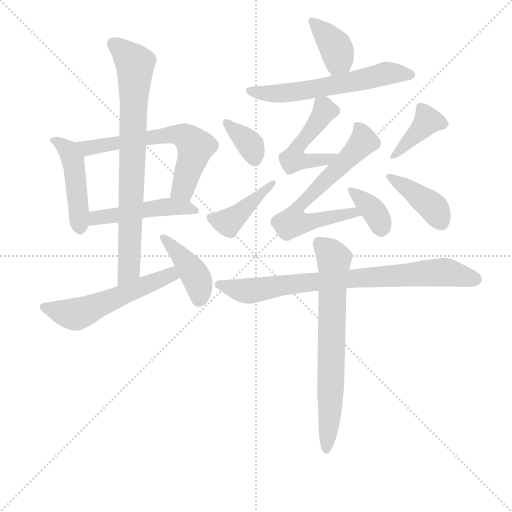
t = 0.00 s
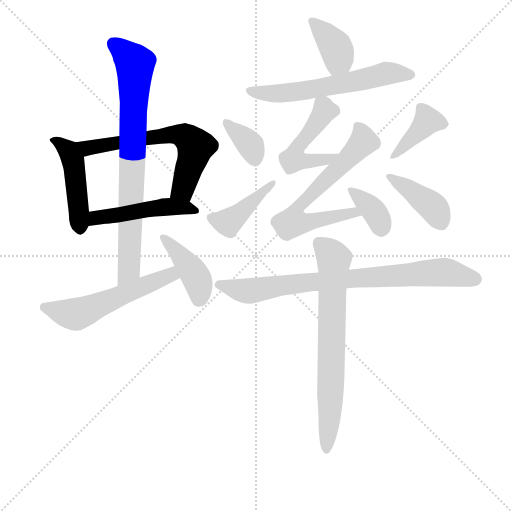
t = 2.32 s
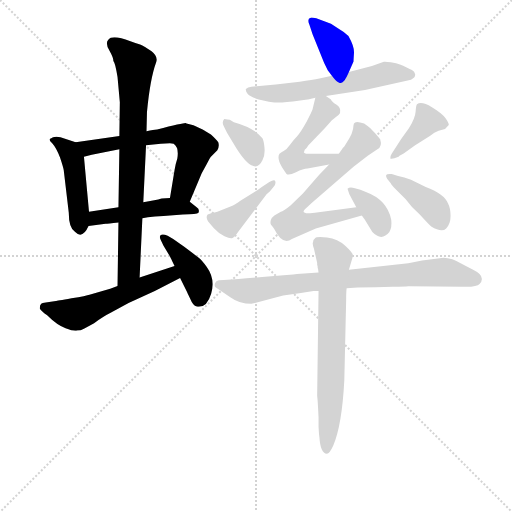
t = 4.64 s
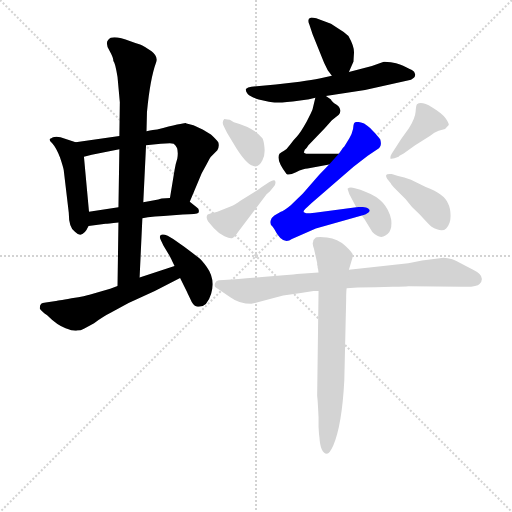
t = 6.96 s
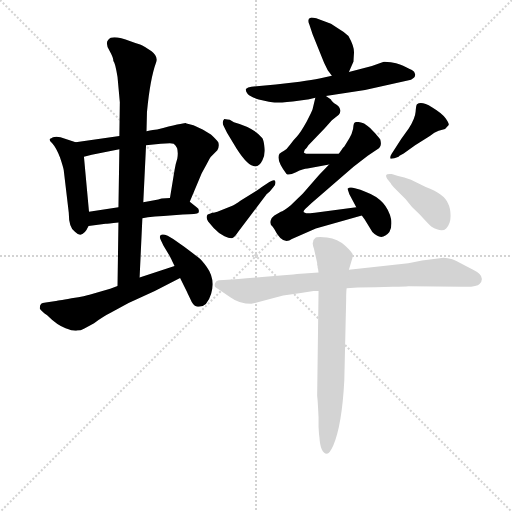
t = 9.28 s
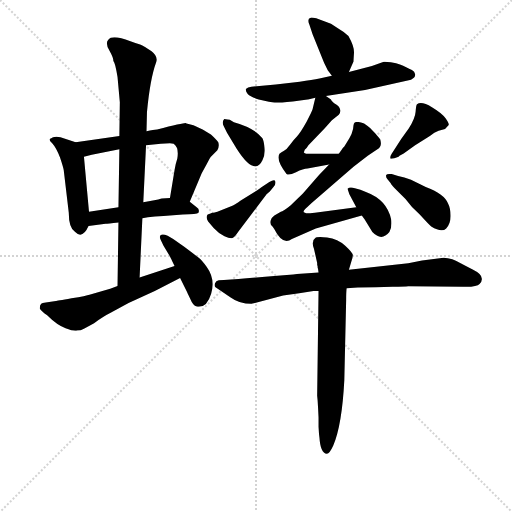
t = 11.60 s

The animated SVG that drew these frames (rendered in a browser with its animation timeline set to each time). Animation: 17 CSS @keyframes rules; one cycle of 11.60 s.

<svg version="1.1" viewBox="0 0 1024 1024" xmlns="http://www.w3.org/2000/svg">
  <g stroke="lightgray" stroke-dasharray="1,1" stroke-width="1" transform="scale(4, 4)">
    <line x1="0" y1="0" x2="256" y2="256"></line>
    <line x1="256" y1="0" x2="0" y2="256"></line>
    <line x1="128" y1="0" x2="128" y2="256"></line>
    <line x1="0" y1="128" x2="256" y2="128"></line>
  </g>
<g transform="scale(0.92, -0.92) translate(60, -900)">
   <style type="text/css">
    @keyframes keyframes0 {
      from {
       stroke: blue;
       stroke-dashoffset: 461;
       stroke-width: 128;
       }
       60% {
       animation-timing-function: step-end;
       stroke: blue;
       stroke-dashoffset: 0;
       stroke-width: 128;
       }
       to {
       stroke: black;
       stroke-width: 1024;
       }
       }
       #make-me-a-hanzi-animation-0 {
         animation: keyframes0 0.625163s both;
         animation-delay: 0.000000s;
         animation-timing-function: linear;
       }
    @keyframes keyframes1 {
      from {
       stroke: blue;
       stroke-dashoffset: 642;
       stroke-width: 128;
       }
       68% {
       animation-timing-function: step-end;
       stroke: blue;
       stroke-dashoffset: 0;
       stroke-width: 128;
       }
       to {
       stroke: black;
       stroke-width: 1024;
       }
       }
       #make-me-a-hanzi-animation-1 {
         animation: keyframes1 0.772461s both;
         animation-delay: 0.625163s;
         animation-timing-function: linear;
       }
    @keyframes keyframes2 {
      from {
       stroke: blue;
       stroke-dashoffset: 490;
       stroke-width: 128;
       }
       61% {
       animation-timing-function: step-end;
       stroke: blue;
       stroke-dashoffset: 0;
       stroke-width: 128;
       }
       to {
       stroke: black;
       stroke-width: 1024;
       }
       }
       #make-me-a-hanzi-animation-2 {
         animation: keyframes2 0.648763s both;
         animation-delay: 1.397624s;
         animation-timing-function: linear;
       }
    @keyframes keyframes3 {
      from {
       stroke: blue;
       stroke-dashoffset: 800;
       stroke-width: 128;
       }
       72% {
       animation-timing-function: step-end;
       stroke: blue;
       stroke-dashoffset: 0;
       stroke-width: 128;
       }
       to {
       stroke: black;
       stroke-width: 1024;
       }
       }
       #make-me-a-hanzi-animation-3 {
         animation: keyframes3 0.901042s both;
         animation-delay: 2.046387s;
         animation-timing-function: linear;
       }
    @keyframes keyframes4 {
      from {
       stroke: blue;
       stroke-dashoffset: 560;
       stroke-width: 128;
       }
       65% {
       animation-timing-function: step-end;
       stroke: blue;
       stroke-dashoffset: 0;
       stroke-width: 128;
       }
       to {
       stroke: black;
       stroke-width: 1024;
       }
       }
       #make-me-a-hanzi-animation-4 {
         animation: keyframes4 0.705729s both;
         animation-delay: 2.947428s;
         animation-timing-function: linear;
       }
    @keyframes keyframes5 {
      from {
       stroke: blue;
       stroke-dashoffset: 417;
       stroke-width: 128;
       }
       58% {
       animation-timing-function: step-end;
       stroke: blue;
       stroke-dashoffset: 0;
       stroke-width: 128;
       }
       to {
       stroke: black;
       stroke-width: 1024;
       }
       }
       #make-me-a-hanzi-animation-5 {
         animation: keyframes5 0.589355s both;
         animation-delay: 3.653158s;
         animation-timing-function: linear;
       }
    @keyframes keyframes6 {
      from {
       stroke: blue;
       stroke-dashoffset: 384;
       stroke-width: 128;
       }
       56% {
       animation-timing-function: step-end;
       stroke: blue;
       stroke-dashoffset: 0;
       stroke-width: 128;
       }
       to {
       stroke: black;
       stroke-width: 1024;
       }
       }
       #make-me-a-hanzi-animation-6 {
         animation: keyframes6 0.562500s both;
         animation-delay: 4.242513s;
         animation-timing-function: linear;
       }
    @keyframes keyframes7 {
      from {
       stroke: blue;
       stroke-dashoffset: 610;
       stroke-width: 128;
       }
       67% {
       animation-timing-function: step-end;
       stroke: blue;
       stroke-dashoffset: 0;
       stroke-width: 128;
       }
       to {
       stroke: black;
       stroke-width: 1024;
       }
       }
       #make-me-a-hanzi-animation-7 {
         animation: keyframes7 0.746419s both;
         animation-delay: 4.805013s;
         animation-timing-function: linear;
       }
    @keyframes keyframes8 {
      from {
       stroke: blue;
       stroke-dashoffset: 499;
       stroke-width: 128;
       }
       62% {
       animation-timing-function: step-end;
       stroke: blue;
       stroke-dashoffset: 0;
       stroke-width: 128;
       }
       to {
       stroke: black;
       stroke-width: 1024;
       }
       }
       #make-me-a-hanzi-animation-8 {
         animation: keyframes8 0.656087s both;
         animation-delay: 5.551432s;
         animation-timing-function: linear;
       }
    @keyframes keyframes9 {
      from {
       stroke: blue;
       stroke-dashoffset: 673;
       stroke-width: 128;
       }
       69% {
       animation-timing-function: step-end;
       stroke: blue;
       stroke-dashoffset: 0;
       stroke-width: 128;
       }
       to {
       stroke: black;
       stroke-width: 1024;
       }
       }
       #make-me-a-hanzi-animation-9 {
         animation: keyframes9 0.797689s both;
         animation-delay: 6.207520s;
         animation-timing-function: linear;
       }
    @keyframes keyframes10 {
      from {
       stroke: blue;
       stroke-dashoffset: 362;
       stroke-width: 128;
       }
       54% {
       animation-timing-function: step-end;
       stroke: blue;
       stroke-dashoffset: 0;
       stroke-width: 128;
       }
       to {
       stroke: black;
       stroke-width: 1024;
       }
       }
       #make-me-a-hanzi-animation-10 {
         animation: keyframes10 0.544596s both;
         animation-delay: 7.005208s;
         animation-timing-function: linear;
       }
    @keyframes keyframes11 {
      from {
       stroke: blue;
       stroke-dashoffset: 359;
       stroke-width: 128;
       }
       54% {
       animation-timing-function: step-end;
       stroke: blue;
       stroke-dashoffset: 0;
       stroke-width: 128;
       }
       to {
       stroke: black;
       stroke-width: 1024;
       }
       }
       #make-me-a-hanzi-animation-11 {
         animation: keyframes11 0.542155s both;
         animation-delay: 7.549805s;
         animation-timing-function: linear;
       }
    @keyframes keyframes12 {
      from {
       stroke: blue;
       stroke-dashoffset: 420;
       stroke-width: 128;
       }
       58% {
       animation-timing-function: step-end;
       stroke: blue;
       stroke-dashoffset: 0;
       stroke-width: 128;
       }
       to {
       stroke: black;
       stroke-width: 1024;
       }
       }
       #make-me-a-hanzi-animation-12 {
         animation: keyframes12 0.591797s both;
         animation-delay: 8.091960s;
         animation-timing-function: linear;
       }
    @keyframes keyframes13 {
      from {
       stroke: blue;
       stroke-dashoffset: 403;
       stroke-width: 128;
       }
       57% {
       animation-timing-function: step-end;
       stroke: blue;
       stroke-dashoffset: 0;
       stroke-width: 128;
       }
       to {
       stroke: black;
       stroke-width: 1024;
       }
       }
       #make-me-a-hanzi-animation-13 {
         animation: keyframes13 0.577962s both;
         animation-delay: 8.683757s;
         animation-timing-function: linear;
       }
    @keyframes keyframes14 {
      from {
       stroke: blue;
       stroke-dashoffset: 410;
       stroke-width: 128;
       }
       57% {
       animation-timing-function: step-end;
       stroke: blue;
       stroke-dashoffset: 0;
       stroke-width: 128;
       }
       to {
       stroke: black;
       stroke-width: 1024;
       }
       }
       #make-me-a-hanzi-animation-14 {
         animation: keyframes14 0.583659s both;
         animation-delay: 9.261719s;
         animation-timing-function: linear;
       }
    @keyframes keyframes15 {
      from {
       stroke: blue;
       stroke-dashoffset: 818;
       stroke-width: 128;
       }
       73% {
       animation-timing-function: step-end;
       stroke: blue;
       stroke-dashoffset: 0;
       stroke-width: 128;
       }
       to {
       stroke: black;
       stroke-width: 1024;
       }
       }
       #make-me-a-hanzi-animation-15 {
         animation: keyframes15 0.915690s both;
         animation-delay: 9.845378s;
         animation-timing-function: linear;
       }
    @keyframes keyframes16 {
      from {
       stroke: blue;
       stroke-dashoffset: 721;
       stroke-width: 128;
       }
       70% {
       animation-timing-function: step-end;
       stroke: blue;
       stroke-dashoffset: 0;
       stroke-width: 128;
       }
       to {
       stroke: black;
       stroke-width: 1024;
       }
       }
       #make-me-a-hanzi-animation-16 {
         animation: keyframes16 0.836751s both;
         animation-delay: 10.761068s;
         animation-timing-function: linear;
       }
</style>
<path d="M 104.5 590.5 L 71.5 601.5 Q 70.5 602.5 62.5 602.5 Q 53.5 601.5 51.5 599.5 Q 43.5 597.5 53.5 588.5 Q 62.5 578.5 70.5 557.5 Q 77.5 536.5 78.5 530.5 L 89.5 437.5 Q 89.5 403.5 103.5 395.5 Q 119.5 379.5 132.5 408.5 L 133.5 439.5 L 122.5 559.5 C 120.5 585.5 120.5 585.5 104.5 590.5 Z" fill="lightgray"></path> 
<path d="M 281.5 618.5 Q 274.5 618.5 258.5 614.5 L 199.5 604.5 L 104.5 590.5 C 74.5 586.5 93.5 552.5 122.5 559.5 L 139.5 563.5 L 199.5 575.5 L 257.5 584.5 L 289.5 587.5 Q 315.5 589.5 317.5 587.5 Q 329.5 579.5 325.5 555.5 Q 321.5 543.5 319.5 530.5 L 309.5 469.5 C 304.5 439.5 340.5 433.5 352.5 461.5 L 378.5 523.5 L 389.5 543.5 Q 396.5 557.5 398.5 559.5 L 412.5 573.5 Q 417.5 582.5 414.5 590.5 Q 410.5 596.5 398.5 607.5 L 380.5 618.5 L 360.5 627.5 L 345.5 631.5 L 343.5 632.5 Q 337.5 632.5 281.5 618.5 Z" fill="lightgray"></path> 
<path d="M 132.5 408.5 L 169.5 413.5 Q 173.5 413.5 197.5 416.5 L 249.5 425.5 L 261.5 427.5 Q 275.5 429.5 295.5 430.5 L 337.5 433.5 Q 368.5 434.5 371.5 437.5 Q 374.5 445.5 367.5 449.5 L 352.5 461.5 C 340.5 471.5 339.5 471.5 309.5 469.5 L 291.5 468.5 Q 290.5 467.5 263.5 462.5 L 251.5 460.5 L 197.5 449.5 L 133.5 439.5 C 103.5 434.5 102.5 404.5 132.5 408.5 Z" fill="lightgray"></path> 
<path d="M 258.5 614.5 L 259.5 656.5 Q 266.5 729.5 279.5 764.5 Q 284.5 776.5 269.5 788.5 Q 253.5 800.5 244.5 803.5 Q 234.5 806.5 223.5 810.5 Q 183.5 825.5 175.5 813.5 Q 168.5 806.5 177.5 790.5 Q 186.5 774.5 186.5 767.5 Q 190.5 763.5 195.5 732.5 L 200.5 677.5 L 199.5 604.5 L 199.5 575.5 L 197.5 449.5 L 197.5 416.5 L 195.5 278.5 C 195.5 248.5 242.5 266.5 243.5 296.5 L 249.5 425.5 L 251.5 460.5 L 257.5 584.5 L 258.5 614.5 Z" fill="lightgray"></path> 
<path d="M 195.5 278.5 L 179.5 272.5 L 134.5 259.5 Q 128.5 257.5 95.5 251.5 Q 62.5 245.5 61.5 245.5 L 39.5 242.5 Q 31.5 241.5 29.5 239.5 Q 26.5 236.5 26.5 229.5 Q 28.5 224.5 42.5 214.5 Q 64.5 192.5 82.5 186.5 Q 100.5 179.5 107.5 181.5 Q 115.5 181.5 122.5 185.5 L 144.5 197.5 Q 165.5 212.5 181.5 220.5 L 219.5 241.5 L 276.5 267.5 L 331.5 295.5 C 358.5 309.5 347.5 330.5 319.5 321.5 L 243.5 296.5 L 195.5 278.5 Z" fill="lightgray"></path> 
<path d="M 331.5 295.5 L 345.5 267.5 Q 346.5 265.5 353.5 250.5 Q 359.5 235.5 367.5 233.5 Q 389.5 229.5 399.0 261.5 Q 408.5 293.5 389.5 319.5 Q 379.5 333.5 372.0 339.5 Q 364.5 345.5 340.5 363.5 L 316.5 380.5 L 304.5 387.5 Q 293.5 392.5 289.5 389.0 Q 285.5 385.5 289.5 378.5 L 295.5 365.5 L 309.5 342.5 Q 310.5 340.5 319.5 321.5 L 331.5 295.5 Z" fill="lightgray"></path> 
<path d="M 698.5 743.5 L 708.5 766.5 Q 708.5 769.5 709.5 784.5 Q 710.5 798.5 697.5 821.5 Q 687.5 831.5 679.5 835.5 L 659.5 848.5 L 627.5 860.5 Q 616.5 862.5 615.5 861.5 Q 606.5 859.5 612.5 846.5 L 619.5 825.5 L 644.5 763.5 L 652.5 747.5 L 661.5 735.5 C 679.5 711.5 686.5 715.5 698.5 743.5 Z" fill="lightgray"></path> 
<path d="M 648.5 691.5 L 669.5 694.5 L 733.5 704.5 L 833.5 726.5 Q 843.5 731.5 842.5 738.5 Q 841.5 745.5 835.5 748.0 Q 829.5 750.5 823.0 754.0 Q 816.5 757.5 809.5 760.0 Q 802.5 762.5 789.5 764.5 Q 776.5 766.5 774.5 765.5 L 748.5 756.5 L 698.5 743.5 L 661.5 735.5 L 634.5 729.5 Q 619.5 726.5 591.5 722.5 L 539.5 716.5 L 486.5 711.5 Q 478.5 710.5 474.5 706.5 Q 473.5 702.5 478.5 695.5 Q 484.5 689.5 502.5 683.5 Q 529.5 677.5 537.0 677.0 Q 544.5 676.5 576.5 679.5 L 608.5 683.5 L 609.5 683.5 L 625.5 687.5 L 648.5 691.5 Z" fill="lightgray"></path> 
<path d="M 602.5 574.5 L 606.5 578.5 L 610.5 584.5 L 646.5 621.5 L 661.5 638.5 L 676.5 650.5 Q 680.5 653.5 679.5 661.5 Q 678.5 669.5 666.5 675.5 Q 663.5 678.5 660.5 681.5 L 659.5 683.5 L 648.5 691.5 C 629.5 705.5 629.5 705.5 625.5 687.5 L 619.5 662.5 Q 619.5 660.5 606.5 635.5 Q 592.5 610.5 585.5 603.5 Q 577.5 595.5 570.5 585.5 Q 563.5 575.5 557.5 572.5 Q 551.5 569.5 547.5 565.5 Q 539.5 552.5 562.5 522.5 Q 566.5 517.5 583.5 525.5 Q 599.5 533.5 608.5 533.5 L 655.5 542.5 C 684.5 548.5 706.5 565.5 676.5 565.5 L 605.5 565.5 Q 602.5 566.5 600.5 568.5 L 602.5 574.5 Z" fill="lightgray"></path> 
<path d="M 655.5 542.5 L 633.5 519.5 L 598.5 479.5 L 571.5 453.5 Q 555.5 440.5 550.5 439.5 L 536.5 431.5 Q 530.5 427.5 528.5 420.5 Q 526.5 412.5 531.5 408.5 Q 535.5 403.5 536.5 401.5 Q 554.5 365.5 574.5 380.5 L 626.5 403.5 L 726.5 431.5 C 755.5 439.5 744.5 453.5 714.5 449.5 L 624.5 437.5 Q 606.5 435.5 605.5 436.5 L 600.5 438.5 Q 598.5 440.5 603.5 445.5 L 617.5 458.5 L 708.5 537.5 L 739.5 561.5 L 760.5 575.5 Q 771.5 581.5 766.5 597.5 L 755.5 610.5 L 744.5 621.5 Q 740.5 625.5 731.5 631.5 Q 712.5 638.5 709.5 631.5 Q 708.5 629.5 707.5 619.5 Q 705.5 609.5 699.5 599.5 L 688.5 581.5 Q 684.5 577.5 683.5 575.5 L 676.5 565.5 L 655.5 542.5 Z" fill="lightgray"></path> 
<path d="M 726.5 431.5 L 732.5 423.5 L 749.5 395.5 Q 769.5 374.5 786.5 395.5 Q 792.5 406.5 790.5 422.5 Q 781.5 465.5 735.5 482.5 L 723.5 487.5 L 711.5 490.5 Q 700.5 494.5 695.5 489.5 L 699.5 477.5 L 714.5 449.5 L 726.5 431.5 Z" fill="lightgray"></path> 
<path d="M 439.5 639.5 Q 428.5 641.5 427.5 641.5 Q 421.5 634.5 426.5 625.5 L 433.5 611.5 L 454.5 576.5 Q 493.5 515.5 510.5 551.5 Q 516.5 562.5 515.0 578.5 Q 513.5 594.5 510.5 599.5 Q 492.5 622.5 448.5 634.5 L 439.5 639.5 Z" fill="lightgray"></path> 
<path d="M 507.5 492.5 Q 506.5 491.5 491.5 481.5 L 462.5 463.5 Q 451.5 455.5 446.5 453.5 L 412.5 439.5 L 404.5 437.5 L 401.5 437.5 Q 398.5 436.5 391.5 433.5 Q 386.5 428.5 392.5 418.5 L 404.5 404.5 Q 415.5 392.5 428.0 386.5 Q 440.5 380.5 445.5 382.5 Q 450.5 384.5 457.5 395.5 L 519.5 477.5 L 526.5 483.5 L 534.5 493.5 Q 541.5 501.5 537.5 507.5 Q 534.5 509.5 525.5 504.5 L 507.5 492.5 Z" fill="lightgray"></path> 
<path d="M 806.5 559.5 L 808.5 561.5 L 817.5 566.5 L 842.5 584.5 L 874.5 604.5 Q 884.5 612.5 893.5 615.5 L 907.5 619.5 L 915.5 628.5 Q 916.5 631.5 909.0 642.5 Q 901.5 653.5 879.0 667.0 Q 856.5 680.5 846.5 673.5 Q 844.5 671.5 843.5 657.0 Q 842.5 642.5 828.5 620.5 L 812.5 598.5 L 791.5 565.5 Q 787.5 559.5 788.5 555.5 Q 792.5 553.5 806.5 559.5 Z" fill="lightgray"></path> 
<path d="M 789.5 501.5 Q 789.5 499.5 797.5 491.5 L 821.5 467.5 Q 834.5 449.5 852.5 433.5 Q 872.5 411.5 877.5 407.5 Q 900.5 393.5 910.0 403.5 Q 919.5 413.5 919.5 430.5 Q 919.5 447.5 913.5 458.5 Q 905.5 478.5 865.5 493.5 L 833.5 509.5 Q 818.5 514.5 805.5 517.5 L 791.5 521.5 Q 781.5 522.5 779.5 519.5 Q 778.5 515.5 781.5 511.5 L 789.5 501.5 Z" fill="lightgray"></path> 
<path d="M 556.5 301.5 L 529.5 299.5 Q 486.5 295.5 458.5 293.5 L 426.5 291.5 L 415.5 290.5 Q 409.5 289.5 407.5 284.0 Q 405.5 278.5 408.5 275.5 L 441.5 253.5 Q 460.5 239.5 486.5 239.5 L 555.5 257.5 L 590.5 262.5 L 621.5 267.5 L 632.5 267.5 L 693.5 273.5 L 709.5 274.5 Q 712.5 275.5 756.5 275.5 L 793.5 276.5 Q 820.5 276.5 827.5 277.5 L 946.5 276.5 Q 976.5 275.5 982.5 282.5 Q 997.5 299.5 968.5 313.5 L 945.5 325.5 Q 921.5 339.5 904.5 339.5 L 857.5 333.5 L 827.5 327.5 L 698.5 313.5 L 632.5 307.5 L 585.5 304.5 Q 581.5 304.5 577.5 303.5 L 556.5 301.5 Z" fill="lightgray"></path> 
<path d="M 632.5 267.5 L 629.5 39.5 L 630.5 29.5 L 631.5 12.5 L 632.5 -7.5 L 632.5 -27.5 L 633.5 -43.5 L 634.5 -51.5 Q 636.5 -84.5 650.5 -86.5 Q 656.5 -86.5 664.5 -68.5 Q 683.5 -23.5 688.5 73.5 L 692.5 247.5 Q 692.5 265.5 693.5 273.5 L 698.5 313.5 L 703.5 330.5 Q 707.5 341.5 707.0 346.0 Q 706.5 350.5 690.5 365.5 Q 674.5 380.5 651.0 383.5 Q 627.5 386.5 624.5 381.5 Q 620.5 378.5 620.5 373.5 Q 618.5 370.5 622.5 359.5 L 629.5 328.5 L 629.5 324.5 L 630.5 320.5 L 630.5 318.5 Q 631.5 316.5 632.5 307.5 L 632.5 267.5 Z" fill="lightgray"></path> 
      <clipPath id="make-me-a-hanzi-clip-0">
      <path d="M 104.5 590.5 L 71.5 601.5 Q 70.5 602.5 62.5 602.5 Q 53.5 601.5 51.5 599.5 Q 43.5 597.5 53.5 588.5 Q 62.5 578.5 70.5 557.5 Q 77.5 536.5 78.5 530.5 L 89.5 437.5 Q 89.5 403.5 103.5 395.5 Q 119.5 379.5 132.5 408.5 L 133.5 439.5 L 122.5 559.5 C 120.5 585.5 120.5 585.5 104.5 590.5 Z" fill="lightgray"></path>
      </clipPath>
      <path clip-path="url(#make-me-a-hanzi-clip-0)" d="M 58.5 594.5 L 82.5 578.5 L 99.5 549.5 L 115.5 407.5 " fill="none" id="make-me-a-hanzi-animation-0" stroke-dasharray="333 666" stroke-linecap="round"></path>

      <clipPath id="make-me-a-hanzi-clip-1">
      <path d="M 281.5 618.5 Q 274.5 618.5 258.5 614.5 L 199.5 604.5 L 104.5 590.5 C 74.5 586.5 93.5 552.5 122.5 559.5 L 139.5 563.5 L 199.5 575.5 L 257.5 584.5 L 289.5 587.5 Q 315.5 589.5 317.5 587.5 Q 329.5 579.5 325.5 555.5 Q 321.5 543.5 319.5 530.5 L 309.5 469.5 C 304.5 439.5 340.5 433.5 352.5 461.5 L 378.5 523.5 L 389.5 543.5 Q 396.5 557.5 398.5 559.5 L 412.5 573.5 Q 417.5 582.5 414.5 590.5 Q 410.5 596.5 398.5 607.5 L 380.5 618.5 L 360.5 627.5 L 345.5 631.5 L 343.5 632.5 Q 337.5 632.5 281.5 618.5 Z" fill="lightgray"></path>
      </clipPath>
      <path clip-path="url(#make-me-a-hanzi-clip-1)" d="M 111.5 587.5 L 131.5 577.5 L 319.5 608.5 L 345.5 601.5 L 364.5 578.5 L 335.5 487.5 L 318.5 475.5 " fill="none" id="make-me-a-hanzi-animation-1" stroke-dasharray="514 1028" stroke-linecap="round"></path>

      <clipPath id="make-me-a-hanzi-clip-2">
      <path d="M 132.5 408.5 L 169.5 413.5 Q 173.5 413.5 197.5 416.5 L 249.5 425.5 L 261.5 427.5 Q 275.5 429.5 295.5 430.5 L 337.5 433.5 Q 368.5 434.5 371.5 437.5 Q 374.5 445.5 367.5 449.5 L 352.5 461.5 C 340.5 471.5 339.5 471.5 309.5 469.5 L 291.5 468.5 Q 290.5 467.5 263.5 462.5 L 251.5 460.5 L 197.5 449.5 L 133.5 439.5 C 103.5 434.5 102.5 404.5 132.5 408.5 Z" fill="lightgray"></path>
      </clipPath>
      <path clip-path="url(#make-me-a-hanzi-clip-2)" d="M 137.5 416.5 L 154.5 427.5 L 292.5 449.5 L 366.5 442.5 " fill="none" id="make-me-a-hanzi-animation-2" stroke-dasharray="362 724" stroke-linecap="round"></path>

      <clipPath id="make-me-a-hanzi-clip-3">
      <path d="M 258.5 614.5 L 259.5 656.5 Q 266.5 729.5 279.5 764.5 Q 284.5 776.5 269.5 788.5 Q 253.5 800.5 244.5 803.5 Q 234.5 806.5 223.5 810.5 Q 183.5 825.5 175.5 813.5 Q 168.5 806.5 177.5 790.5 Q 186.5 774.5 186.5 767.5 Q 190.5 763.5 195.5 732.5 L 200.5 677.5 L 199.5 604.5 L 199.5 575.5 L 197.5 449.5 L 197.5 416.5 L 195.5 278.5 C 195.5 248.5 242.5 266.5 243.5 296.5 L 249.5 425.5 L 251.5 460.5 L 257.5 584.5 L 258.5 614.5 Z" fill="lightgray"></path>
      </clipPath>
      <path clip-path="url(#make-me-a-hanzi-clip-3)" d="M 186.5 804.5 L 233.5 758.5 L 220.5 319.5 L 199.5 286.5 " fill="none" id="make-me-a-hanzi-animation-3" stroke-dasharray="672 1344" stroke-linecap="round"></path>

      <clipPath id="make-me-a-hanzi-clip-4">
      <path d="M 195.5 278.5 L 179.5 272.5 L 134.5 259.5 Q 128.5 257.5 95.5 251.5 Q 62.5 245.5 61.5 245.5 L 39.5 242.5 Q 31.5 241.5 29.5 239.5 Q 26.5 236.5 26.5 229.5 Q 28.5 224.5 42.5 214.5 Q 64.5 192.5 82.5 186.5 Q 100.5 179.5 107.5 181.5 Q 115.5 181.5 122.5 185.5 L 144.5 197.5 Q 165.5 212.5 181.5 220.5 L 219.5 241.5 L 276.5 267.5 L 331.5 295.5 C 358.5 309.5 347.5 330.5 319.5 321.5 L 243.5 296.5 L 195.5 278.5 Z" fill="lightgray"></path>
      </clipPath>
      <path clip-path="url(#make-me-a-hanzi-clip-4)" d="M 36.5 232.5 L 105.5 217.5 L 292.5 295.5 L 311.5 302.5 L 321.5 298.5 " fill="none" id="make-me-a-hanzi-animation-4" stroke-dasharray="432 864" stroke-linecap="round"></path>

      <clipPath id="make-me-a-hanzi-clip-5">
      <path d="M 331.5 295.5 L 345.5 267.5 Q 346.5 265.5 353.5 250.5 Q 359.5 235.5 367.5 233.5 Q 389.5 229.5 399.0 261.5 Q 408.5 293.5 389.5 319.5 Q 379.5 333.5 372.0 339.5 Q 364.5 345.5 340.5 363.5 L 316.5 380.5 L 304.5 387.5 Q 293.5 392.5 289.5 389.0 Q 285.5 385.5 289.5 378.5 L 295.5 365.5 L 309.5 342.5 Q 310.5 340.5 319.5 321.5 L 331.5 295.5 Z" fill="lightgray"></path>
      </clipPath>
      <path clip-path="url(#make-me-a-hanzi-clip-5)" d="M 296.5 383.5 L 366.5 297.5 L 373.5 274.5 L 372.5 248.5 " fill="none" id="make-me-a-hanzi-animation-5" stroke-dasharray="289 578" stroke-linecap="round"></path>

      <clipPath id="make-me-a-hanzi-clip-6">
      <path d="M 698.5 743.5 L 708.5 766.5 Q 708.5 769.5 709.5 784.5 Q 710.5 798.5 697.5 821.5 Q 687.5 831.5 679.5 835.5 L 659.5 848.5 L 627.5 860.5 Q 616.5 862.5 615.5 861.5 Q 606.5 859.5 612.5 846.5 L 619.5 825.5 L 644.5 763.5 L 652.5 747.5 L 661.5 735.5 C 679.5 711.5 686.5 715.5 698.5 743.5 Z" fill="lightgray"></path>
      </clipPath>
      <path clip-path="url(#make-me-a-hanzi-clip-6)" d="M 620.5 852.5 L 669.5 799.5 L 676.5 770.5 L 665.5 747.5 " fill="none" id="make-me-a-hanzi-animation-6" stroke-dasharray="256 512" stroke-linecap="round"></path>

      <clipPath id="make-me-a-hanzi-clip-7">
      <path d="M 648.5 691.5 L 669.5 694.5 L 733.5 704.5 L 833.5 726.5 Q 843.5 731.5 842.5 738.5 Q 841.5 745.5 835.5 748.0 Q 829.5 750.5 823.0 754.0 Q 816.5 757.5 809.5 760.0 Q 802.5 762.5 789.5 764.5 Q 776.5 766.5 774.5 765.5 L 748.5 756.5 L 698.5 743.5 L 661.5 735.5 L 634.5 729.5 Q 619.5 726.5 591.5 722.5 L 539.5 716.5 L 486.5 711.5 Q 478.5 710.5 474.5 706.5 Q 473.5 702.5 478.5 695.5 Q 484.5 689.5 502.5 683.5 Q 529.5 677.5 537.0 677.0 Q 544.5 676.5 576.5 679.5 L 608.5 683.5 L 609.5 683.5 L 625.5 687.5 L 648.5 691.5 Z" fill="lightgray"></path>
      </clipPath>
      <path clip-path="url(#make-me-a-hanzi-clip-7)" d="M 482.5 703.5 L 499.5 697.5 L 565.5 697.5 L 780.5 740.5 L 831.5 737.5 " fill="none" id="make-me-a-hanzi-animation-7" stroke-dasharray="482 964" stroke-linecap="round"></path>

      <clipPath id="make-me-a-hanzi-clip-8">
      <path d="M 602.5 574.5 L 606.5 578.5 L 610.5 584.5 L 646.5 621.5 L 661.5 638.5 L 676.5 650.5 Q 680.5 653.5 679.5 661.5 Q 678.5 669.5 666.5 675.5 Q 663.5 678.5 660.5 681.5 L 659.5 683.5 L 648.5 691.5 C 629.5 705.5 629.5 705.5 625.5 687.5 L 619.5 662.5 Q 619.5 660.5 606.5 635.5 Q 592.5 610.5 585.5 603.5 Q 577.5 595.5 570.5 585.5 Q 563.5 575.5 557.5 572.5 Q 551.5 569.5 547.5 565.5 Q 539.5 552.5 562.5 522.5 Q 566.5 517.5 583.5 525.5 Q 599.5 533.5 608.5 533.5 L 655.5 542.5 C 684.5 548.5 706.5 565.5 676.5 565.5 L 605.5 565.5 Q 602.5 566.5 600.5 568.5 L 602.5 574.5 Z" fill="lightgray"></path>
      </clipPath>
      <path clip-path="url(#make-me-a-hanzi-clip-8)" d="M 632.5 679.5 L 645.5 659.5 L 586.5 580.5 L 580.5 551.5 L 645.5 551.5 L 669.5 561.5 " fill="none" id="make-me-a-hanzi-animation-8" stroke-dasharray="371 742" stroke-linecap="round"></path>

      <clipPath id="make-me-a-hanzi-clip-9">
      <path d="M 655.5 542.5 L 633.5 519.5 L 598.5 479.5 L 571.5 453.5 Q 555.5 440.5 550.5 439.5 L 536.5 431.5 Q 530.5 427.5 528.5 420.5 Q 526.5 412.5 531.5 408.5 Q 535.5 403.5 536.5 401.5 Q 554.5 365.5 574.5 380.5 L 626.5 403.5 L 726.5 431.5 C 755.5 439.5 744.5 453.5 714.5 449.5 L 624.5 437.5 Q 606.5 435.5 605.5 436.5 L 600.5 438.5 Q 598.5 440.5 603.5 445.5 L 617.5 458.5 L 708.5 537.5 L 739.5 561.5 L 760.5 575.5 Q 771.5 581.5 766.5 597.5 L 755.5 610.5 L 744.5 621.5 Q 740.5 625.5 731.5 631.5 Q 712.5 638.5 709.5 631.5 Q 708.5 629.5 707.5 619.5 Q 705.5 609.5 699.5 599.5 L 688.5 581.5 Q 684.5 577.5 683.5 575.5 L 676.5 565.5 L 655.5 542.5 Z" fill="lightgray"></path>
      </clipPath>
      <path clip-path="url(#make-me-a-hanzi-clip-9)" d="M 717.5 623.5 L 727.5 606.5 L 728.5 589.5 L 594.5 456.5 L 576.5 416.5 L 598.5 414.5 L 708.5 439.5 L 718.5 432.5 " fill="none" id="make-me-a-hanzi-animation-9" stroke-dasharray="545 1090" stroke-linecap="round"></path>

      <clipPath id="make-me-a-hanzi-clip-10">
      <path d="M 726.5 431.5 L 732.5 423.5 L 749.5 395.5 Q 769.5 374.5 786.5 395.5 Q 792.5 406.5 790.5 422.5 Q 781.5 465.5 735.5 482.5 L 723.5 487.5 L 711.5 490.5 Q 700.5 494.5 695.5 489.5 L 699.5 477.5 L 714.5 449.5 L 726.5 431.5 Z" fill="lightgray"></path>
      </clipPath>
      <path clip-path="url(#make-me-a-hanzi-clip-10)" d="M 701.5 484.5 L 750.5 443.5 L 768.5 405.5 " fill="none" id="make-me-a-hanzi-animation-10" stroke-dasharray="234 468" stroke-linecap="round"></path>

      <clipPath id="make-me-a-hanzi-clip-11">
      <path d="M 439.5 639.5 Q 428.5 641.5 427.5 641.5 Q 421.5 634.5 426.5 625.5 L 433.5 611.5 L 454.5 576.5 Q 493.5 515.5 510.5 551.5 Q 516.5 562.5 515.0 578.5 Q 513.5 594.5 510.5 599.5 Q 492.5 622.5 448.5 634.5 L 439.5 639.5 Z" fill="lightgray"></path>
      </clipPath>
      <path clip-path="url(#make-me-a-hanzi-clip-11)" d="M 432.5 634.5 L 480.5 589.5 L 494.5 554.5 " fill="none" id="make-me-a-hanzi-animation-11" stroke-dasharray="231 462" stroke-linecap="round"></path>

      <clipPath id="make-me-a-hanzi-clip-12">
      <path d="M 507.5 492.5 Q 506.5 491.5 491.5 481.5 L 462.5 463.5 Q 451.5 455.5 446.5 453.5 L 412.5 439.5 L 404.5 437.5 L 401.5 437.5 Q 398.5 436.5 391.5 433.5 Q 386.5 428.5 392.5 418.5 L 404.5 404.5 Q 415.5 392.5 428.0 386.5 Q 440.5 380.5 445.5 382.5 Q 450.5 384.5 457.5 395.5 L 519.5 477.5 L 526.5 483.5 L 534.5 493.5 Q 541.5 501.5 537.5 507.5 Q 534.5 509.5 525.5 504.5 L 507.5 492.5 Z" fill="lightgray"></path>
      </clipPath>
      <path clip-path="url(#make-me-a-hanzi-clip-12)" d="M 400.5 426.5 L 439.5 418.5 L 532.5 501.5 " fill="none" id="make-me-a-hanzi-animation-12" stroke-dasharray="292 584" stroke-linecap="round"></path>

      <clipPath id="make-me-a-hanzi-clip-13">
      <path d="M 806.5 559.5 L 808.5 561.5 L 817.5 566.5 L 842.5 584.5 L 874.5 604.5 Q 884.5 612.5 893.5 615.5 L 907.5 619.5 L 915.5 628.5 Q 916.5 631.5 909.0 642.5 Q 901.5 653.5 879.0 667.0 Q 856.5 680.5 846.5 673.5 Q 844.5 671.5 843.5 657.0 Q 842.5 642.5 828.5 620.5 L 812.5 598.5 L 791.5 565.5 Q 787.5 559.5 788.5 555.5 Q 792.5 553.5 806.5 559.5 Z" fill="lightgray"></path>
      </clipPath>
      <path clip-path="url(#make-me-a-hanzi-clip-13)" d="M 852.5 668.5 L 870.5 637.5 L 791.5 559.5 " fill="none" id="make-me-a-hanzi-animation-13" stroke-dasharray="275 550" stroke-linecap="round"></path>

      <clipPath id="make-me-a-hanzi-clip-14">
      <path d="M 789.5 501.5 Q 789.5 499.5 797.5 491.5 L 821.5 467.5 Q 834.5 449.5 852.5 433.5 Q 872.5 411.5 877.5 407.5 Q 900.5 393.5 910.0 403.5 Q 919.5 413.5 919.5 430.5 Q 919.5 447.5 913.5 458.5 Q 905.5 478.5 865.5 493.5 L 833.5 509.5 Q 818.5 514.5 805.5 517.5 L 791.5 521.5 Q 781.5 522.5 779.5 519.5 Q 778.5 515.5 781.5 511.5 L 789.5 501.5 Z" fill="lightgray"></path>
      </clipPath>
      <path clip-path="url(#make-me-a-hanzi-clip-14)" d="M 786.5 516.5 L 874.5 455.5 L 898.5 415.5 " fill="none" id="make-me-a-hanzi-animation-14" stroke-dasharray="282 564" stroke-linecap="round"></path>

      <clipPath id="make-me-a-hanzi-clip-15">
      <path d="M 556.5 301.5 L 529.5 299.5 Q 486.5 295.5 458.5 293.5 L 426.5 291.5 L 415.5 290.5 Q 409.5 289.5 407.5 284.0 Q 405.5 278.5 408.5 275.5 L 441.5 253.5 Q 460.5 239.5 486.5 239.5 L 555.5 257.5 L 590.5 262.5 L 621.5 267.5 L 632.5 267.5 L 693.5 273.5 L 709.5 274.5 Q 712.5 275.5 756.5 275.5 L 793.5 276.5 Q 820.5 276.5 827.5 277.5 L 946.5 276.5 Q 976.5 275.5 982.5 282.5 Q 997.5 299.5 968.5 313.5 L 945.5 325.5 Q 921.5 339.5 904.5 339.5 L 857.5 333.5 L 827.5 327.5 L 698.5 313.5 L 632.5 307.5 L 585.5 304.5 Q 581.5 304.5 577.5 303.5 L 556.5 301.5 Z" fill="lightgray"></path>
      </clipPath>
      <path clip-path="url(#make-me-a-hanzi-clip-15)" d="M 416.5 280.5 L 486.5 267.5 L 610.5 286.5 L 900.5 308.5 L 973.5 293.5 " fill="none" id="make-me-a-hanzi-animation-15" stroke-dasharray="690 1380" stroke-linecap="round"></path>

      <clipPath id="make-me-a-hanzi-clip-16">
      <path d="M 632.5 267.5 L 629.5 39.5 L 630.5 29.5 L 631.5 12.5 L 632.5 -7.5 L 632.5 -27.5 L 633.5 -43.5 L 634.5 -51.5 Q 636.5 -84.5 650.5 -86.5 Q 656.5 -86.5 664.5 -68.5 Q 683.5 -23.5 688.5 73.5 L 692.5 247.5 Q 692.5 265.5 693.5 273.5 L 698.5 313.5 L 703.5 330.5 Q 707.5 341.5 707.0 346.0 Q 706.5 350.5 690.5 365.5 Q 674.5 380.5 651.0 383.5 Q 627.5 386.5 624.5 381.5 Q 620.5 378.5 620.5 373.5 Q 618.5 370.5 622.5 359.5 L 629.5 328.5 L 629.5 324.5 L 630.5 320.5 L 630.5 318.5 Q 631.5 316.5 632.5 307.5 L 632.5 267.5 Z" fill="lightgray"></path>
      </clipPath>
      <path clip-path="url(#make-me-a-hanzi-clip-16)" d="M 632.5 372.5 L 666.5 336.5 L 658.5 15.5 L 649.5 -78.5 " fill="none" id="make-me-a-hanzi-animation-16" stroke-dasharray="593 1186" stroke-linecap="round"></path>

</g>
</svg>
